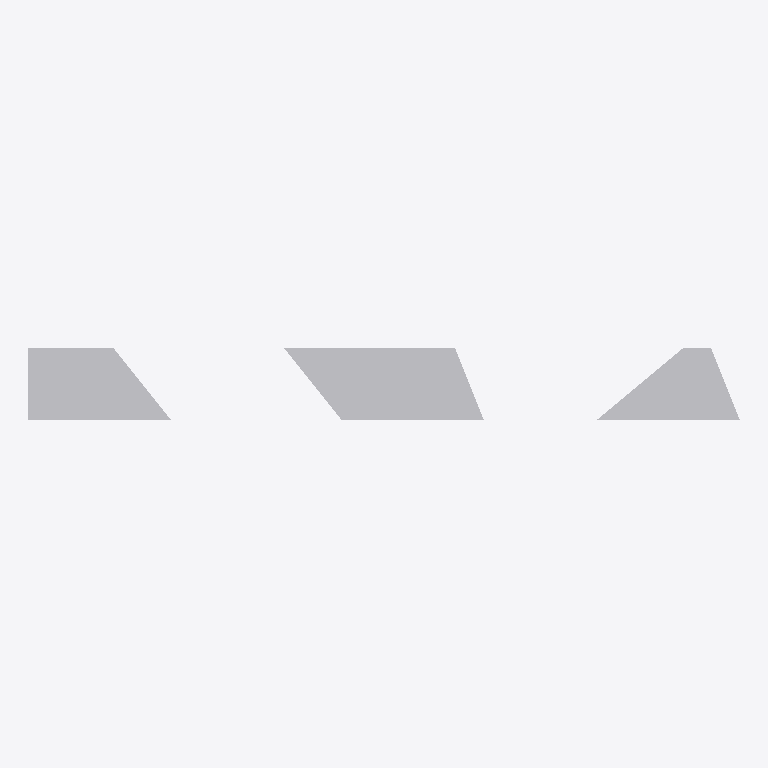
Plan cut of the same IFC building model at storey (level 0.00 m, cut at 1.40 m), seen from above with north up, elements coloured by IFC class: 3 other elements (light grey). No cut surface shows.
Extent 0.250 m × 0.025 m × 0.020 m (x, y, z). Storeys (1): unnamed at 0.00 m. Elements (3): 3 IfcBuildingElementProxy.

HEADER;
FILE_DESCRIPTION(('ViewDefinition [CoordinationView]'),'2;1');
FILE_NAME('IfcTrapeziumProfileDef.ifc','2014-02-23T12:17:27',(''),('',''),'IfcOpenShell 0.5.0-dev','IfcOpenShell 0.5.0-dev','');
FILE_SCHEMA(('IFC2X3'));
ENDSEC;
DATA;
#18=IFCPROJECT('3Rxkvxeyz9sudbhVrTcY4v',#5,'IfcTrapeziumProfileDef',$,$,$,$,(#11),#17);
#24=IFCSITE('2$Xc0Ro5bBGecGvaiCr7zU',#5,$,$,$,#23,$,$,.ELEMENT.,$,$,$,$,$);
#31=IFCBUILDING('2dTnlkDWH8bRXt1DJPG6Bu',#5,$,$,$,#30,$,$,.ELEMENT.,$,$,$);
#38=IFCBUILDINGSTOREY('3qu9wRQsv8Sg99kI0EC8$4',#5,$,$,$,#37,$,$,.ELEMENT.,$);
#59=IFCBUILDINGELEMENTPROXY('02tBX3f1f5ZgO8C8mNr153',#5,'profile',$,$,#65,#77,$,$);
#40=IFCBUILDINGELEMENTPROXY('2ZttRVba13vRe1zxE3i_yi',#5,'profile',$,$,#46,#58,$,$);
#78=IFCBUILDINGELEMENTPROXY('0d55mWbVXB_OJqdO9EpyfE',#5,'profile',$,$,#84,#96,$,$);
ENDSEC;
